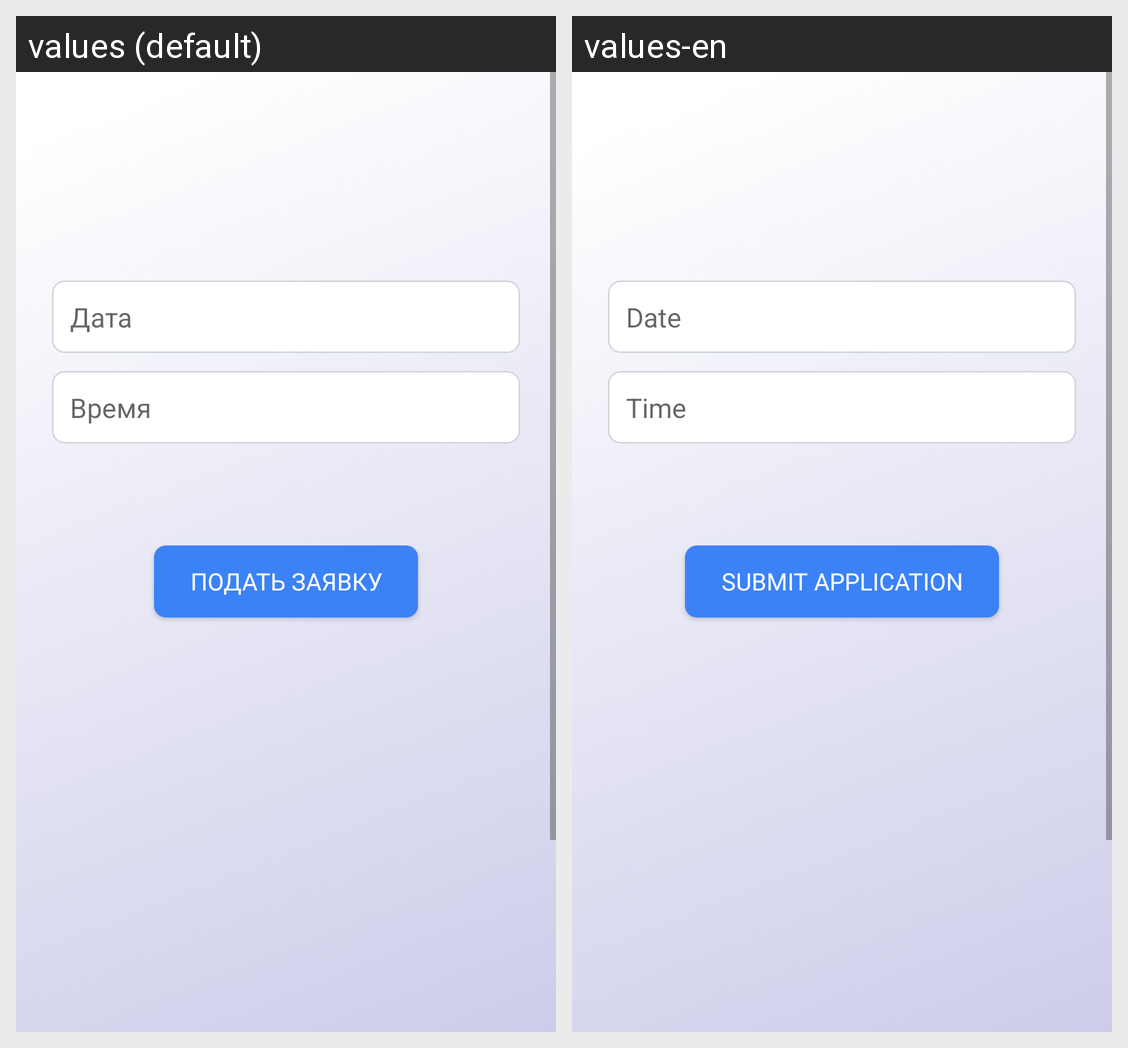

Strings drawn on this Android screen and how each of the app's shown locales translates them:
Android screen res/layout/activity_main3.xml rendered under 2 locales, left to right: values (default), values-en. Device: Nexus 5 (rendered at 1080×1920; each locale shown at half size, 540×960, under a caption strip naming it); theme Theme.AppCompat.Light.
Strings drawn on this screen, with the default value and each locale's value (text and hints the layout hard-codes, and strings that could not be matched under every locale, appear in the picture but are not listed):

date
  values: Дата
  values-en: Date

time
  values: Время
  values-en: Time

appreceive
  values: Подать заявку
  values-en: Submit application
